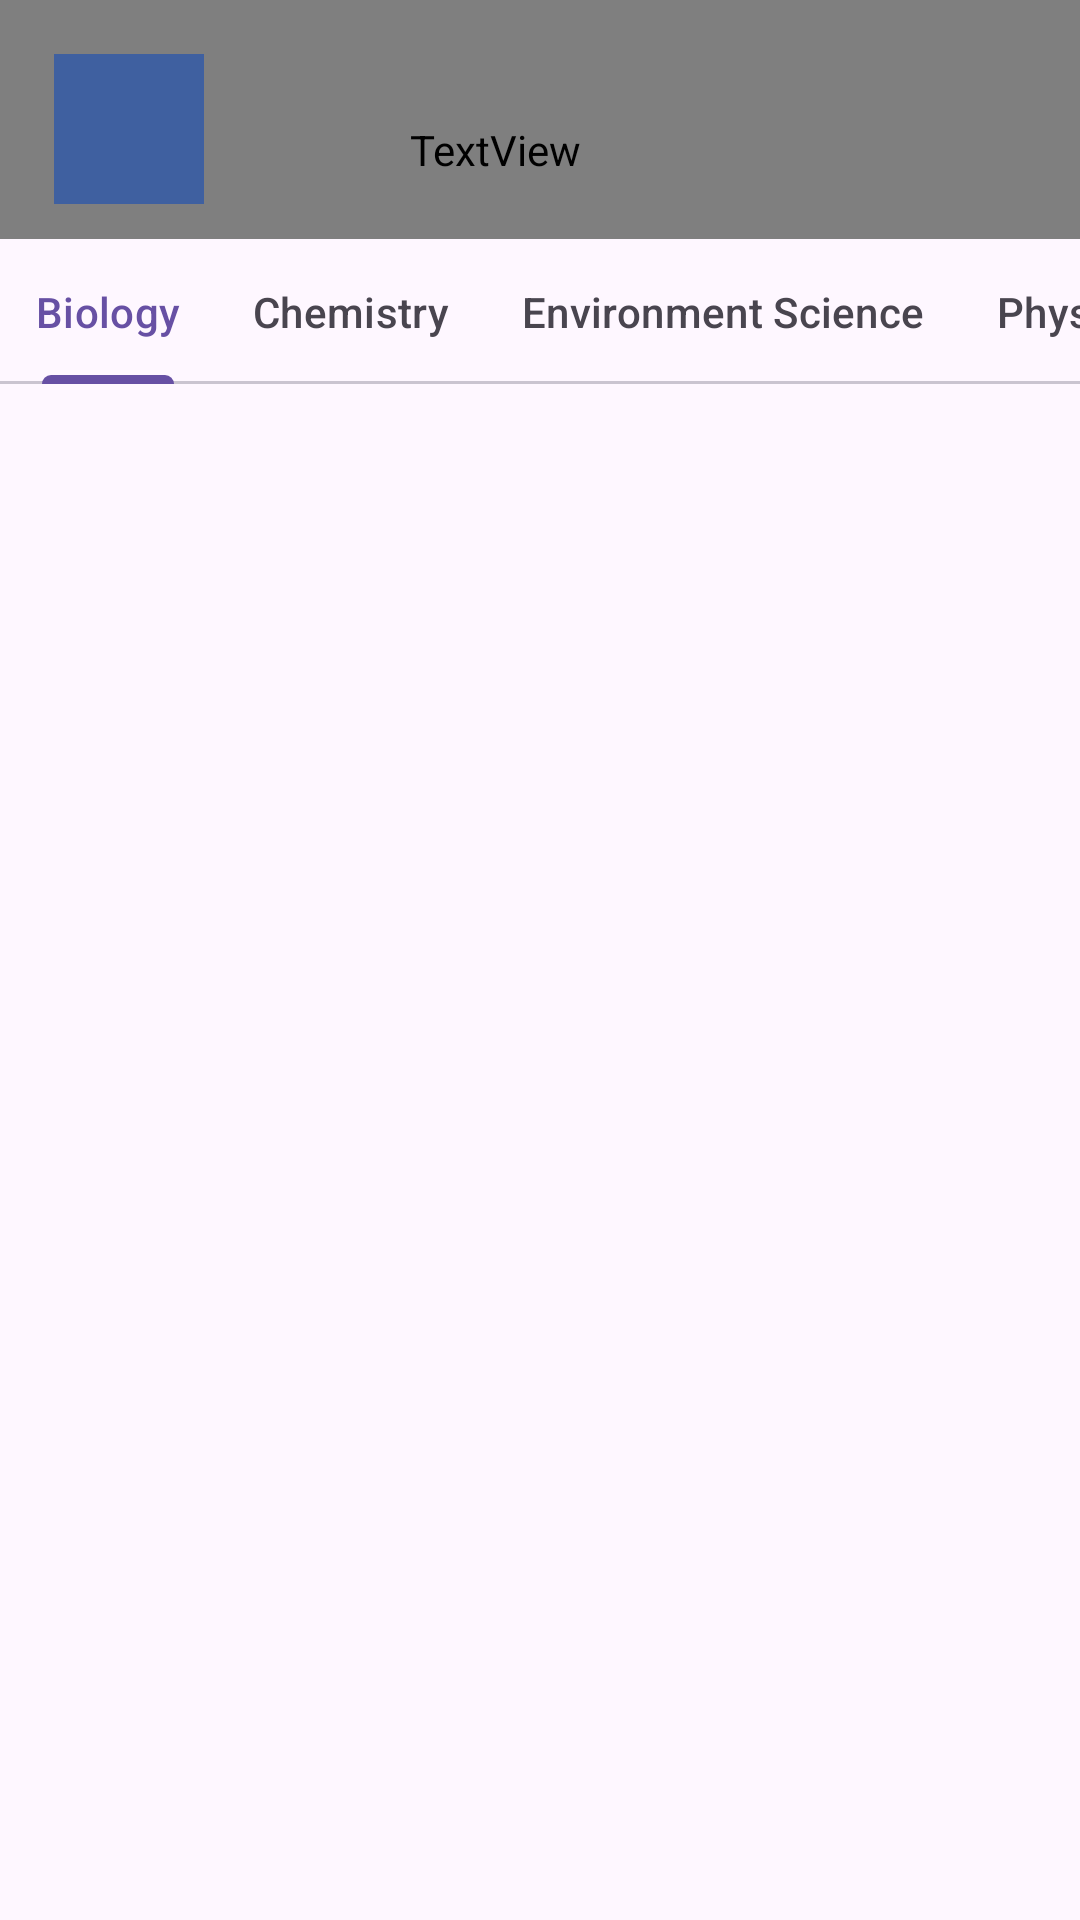

Reconstruct the res/layout file that produces this screen, plus the resources it refers to.
<!-- AndroidManifest.xml: application theme Theme.HomeLab -->
<!-- res/layout/activity_age1.xml -->
<?xml version="1.0" encoding="utf-8"?>
<RelativeLayout xmlns:android="http://schemas.android.com/apk/res/android"
    xmlns:app="http://schemas.android.com/apk/res-auto"
    android:layout_width="match_parent"
    android:layout_height="match_parent"
    xmlns:tools="http://schemas.android.com/tools"
    tools:context=".Age1">

    <com.google.android.material.tabs.TabLayout
        android:id="@+id/tabLayout"
        android:layout_width="match_parent"
        android:layout_height="wrap_content"
        android:paddingTop="50sp"
        android:layout_marginTop="30dp"

        app:tabMode="auto">

        <com.google.android.material.tabs.TabItem
            android:layout_width="match_parent"
            android:layout_height="wrap_content"
            android:text="Biology" />

        <com.google.android.material.tabs.TabItem
            android:layout_width="match_parent"
            android:layout_height="wrap_content"
            android:text="Chemistry" />

        <com.google.android.material.tabs.TabItem
            android:layout_width="match_parent"
            android:layout_height="wrap_content"
            android:text="Environment Science" />

        <com.google.android.material.tabs.TabItem
            android:layout_width="match_parent"
            android:layout_height="wrap_content"
            android:text="Physics" />
    </com.google.android.material.tabs.TabLayout>

    <TextView
        android:id="@+id/textView2"
        android:layout_width="match_parent"
        android:layout_height="80dp"
        android:layout_above="@+id/tabLayout"
        android:layout_alignParentTop="true"
        android:layout_marginBottom="-80dp"
        android:background="#3F60A0"
        android:fontFamily="@font/montserrat_bold"
        android:paddingTop="20sp"
        android:paddingEnd="30sp"
        android:text="Age 7-12"
        android:textAlignment="textEnd"
        android:textColor="#FAF8F8"
        android:textSize="20sp"
        app:tabGravity="fill" />

    <ImageButton
        android:id="@+id/backbutton"
        android:layout_width="50dp"
        android:layout_height="50dp"
        android:background="#3F60A0"
        android:scaleType="fitCenter"
        android:layout_marginTop="18sp"
        android:layout_marginStart="18sp"
        android:src="@drawable/back" />

    <androidx.viewpager2.widget.ViewPager2
        android:id="@+id/viewPager"
        android:layout_width="match_parent"
        android:layout_height="match_parent"
        android:layout_below="@+id/tabLayout" />


</RelativeLayout>
<!-- resources referenced by this layout -->
<resources>
  <style name="Theme.HomeLab" parent="Base.Theme.HomeLab" />
  <style name="Base.Theme.HomeLab" parent="Theme.Material3.DayNight.NoActionBar">
          
          
      </style>
</resources>
